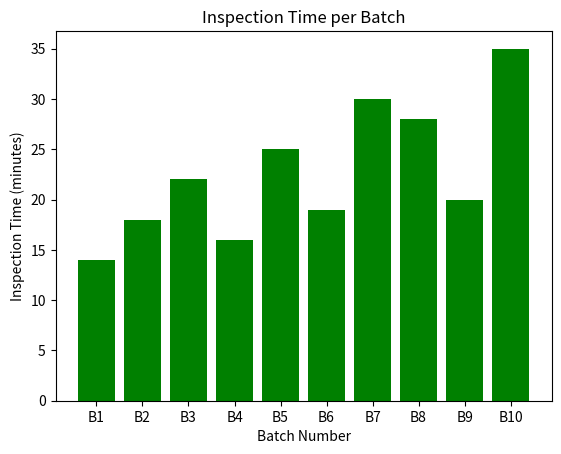

Python code for this plot:
import matplotlib.pyplot as plt

batches = ["B1", "B2", "B3", "B4", "B5", "B6", "B7", "B8", "B9", "B10"]
times = [14, 18, 22, 16, 25, 19, 30, 28, 20, 35]

print("--- Manufacturing Quality Inspection Time ---")
print("1. Batches that take the longest to inspect (above 25 minutes):")
for i in range(len(times)):
    if times[i] > 25:
        print(batches[i], "takes", times[i], "minutes")

print("\n2. Variations in inspection time:")
min_time = times[0]
max_time = times[0]
for t in times:
    if t < min_time:
        min_time = t
    if t > max_time:
        max_time = t
variation = max_time - min_time
print("Minimum inspection time:", min_time, "minutes")
print("Maximum inspection time:", max_time, "minutes")
print("Range/Variation is", variation, "minutes. This indicates a high variation.")

print("\n3. Inspection stages requiring process optimization:")
total_time = 0
for t in times:
    total_time += t
avg_time = total_time / len(times)
print("Average inspection time is", avg_time, "minutes.")
print("Batches taking longer than average should be optimized:")
for i in range(len(times)):
    if times[i] > avg_time:
        print("Batch", batches[i], "takes", times[i], "minutes")

plt.bar(batches, times, color="green")
plt.title("Inspection Time per Batch")
plt.xlabel("Batch Number")
plt.ylabel("Inspection Time (minutes)")
plt.show()
